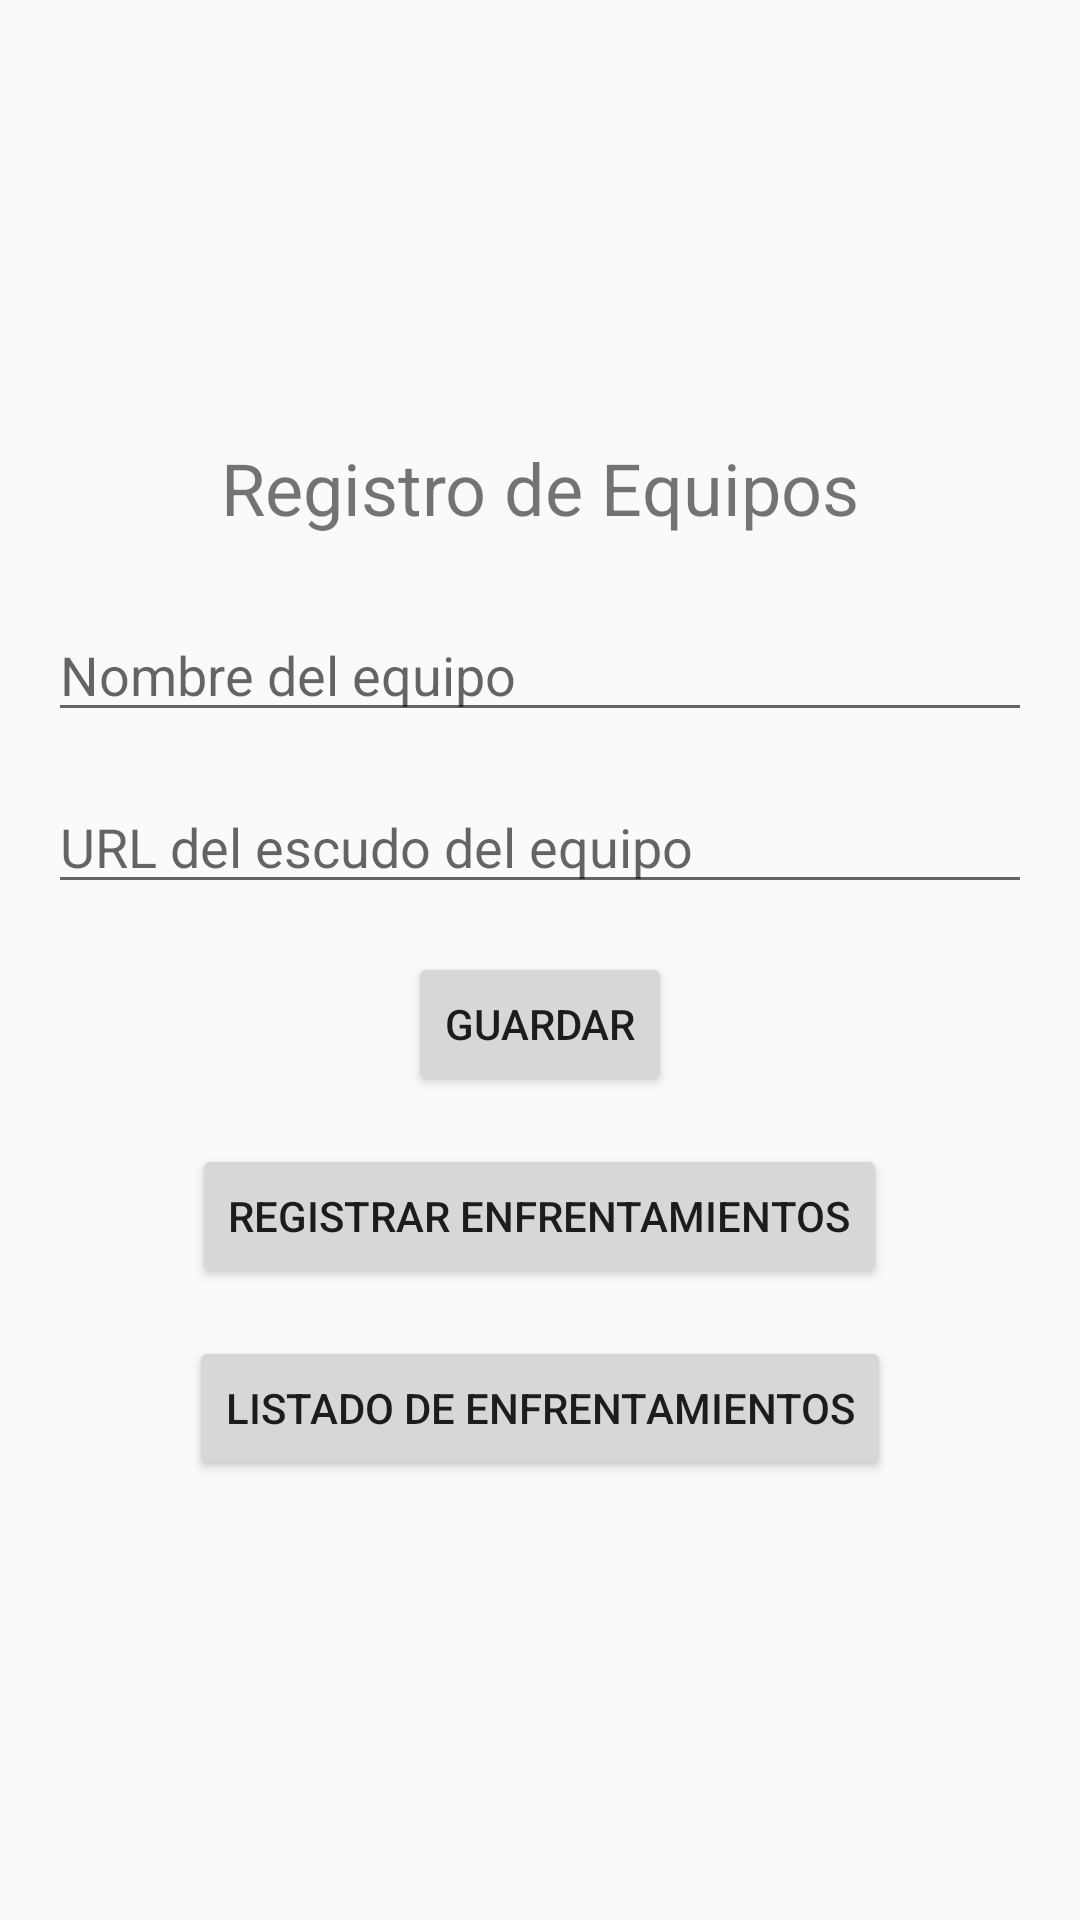

This screen was rendered from an Android layout file. Write that file and the resources it references.
<!-- AndroidManifest.xml: activity theme Theme.Cuadros21100401EF202401 -->
<!-- res/layout/activity_main.xml -->
<?xml version="1.0" encoding="utf-8"?>
<RelativeLayout xmlns:android="http://schemas.android.com/apk/res/android"
    xmlns:tools="http://schemas.android.com/tools"
    android:layout_width="match_parent"
    android:layout_height="match_parent"
    android:padding="16dp"
    tools:context=".MainActivity">

    <LinearLayout
        android:layout_width="match_parent"
        android:layout_height="wrap_content"
        android:orientation="vertical"
        android:layout_centerInParent="true"
        android:gravity="center_horizontal">

        <TextView
            android:id="@+id/textViewTitle"
            android:layout_width="wrap_content"
            android:layout_height="wrap_content"
            android:text="Registro de Equipos"
            android:textSize="24sp"
            android:layout_marginBottom="24dp" />

        <EditText
            android:id="@+id/editTextTeamName"
            android:layout_width="match_parent"
            android:layout_height="wrap_content"
            android:hint="Nombre del equipo"
            android:layout_marginBottom="16dp"
            android:inputType="textPersonName" />

        <EditText
            android:id="@+id/editTextTeamURL"
            android:layout_width="match_parent"
            android:layout_height="wrap_content"
            android:hint="URL del escudo del equipo"
            android:layout_marginBottom="16dp"
            android:inputType="textUri" />

        <Button
            android:id="@+id/buttonSave"
            android:layout_width="wrap_content"
            android:layout_height="wrap_content"
            android:text="Guardar"
            android:layout_marginBottom="16dp" />

        <Button
            android:id="@+id/buttonRegisterMatches"
            android:layout_width="wrap_content"
            android:layout_height="wrap_content"
            android:text="Registrar Enfrentamientos"
            android:layout_marginBottom="16dp" />

        <Button
            android:id="@+id/buttonListMatches"
            android:layout_width="wrap_content"
            android:layout_height="wrap_content"
            android:text="Listado de Enfrentamientos" />

    </LinearLayout>

</RelativeLayout>
<!-- resources referenced by this layout -->
<resources>
  <style name="Theme.Cuadros21100401EF202401" parent="Theme.AppCompat.Light.NoActionBar">
          
          <item name="colorPrimary">@color/purple_500</item>
          <item name="colorPrimaryDark">@color/purple_700</item>
          <item name="colorAccent">@color/teal_200</item>
          
      </style>
  <!-- not gathered from this repository: default colours our renderer supplied (Android Studio template values) -->
  <color name="purple_500">#FF6200EE</color>
  <color name="purple_700">#FF3700B3</color>
  <color name="teal_200">#FF03DAC5</color>
</resources>
